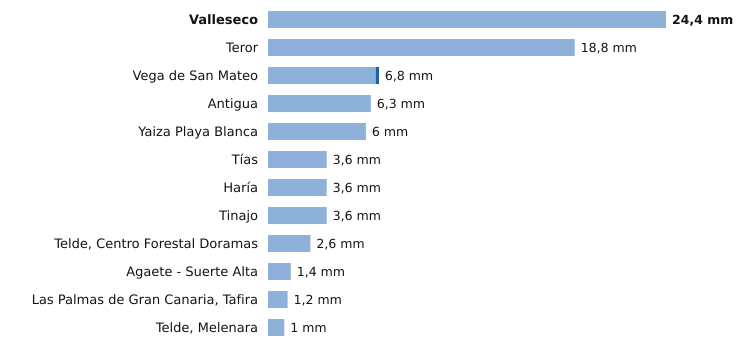

Source data for this figure (header and first rows):
estacion, provincia, indicativo, mm_6_dias_anteriores, mm_hoy, mm_7_dias, horas_de_hoy
Valleseco, Las Palmas, C665T, 24.4, 0.0, 24.4, 1
Teror, Las Palmas, C656V, 18.8, 0.0, 18.8, 1
Vega de San Mateo, Las Palmas, C611E, 6.6, 0.2, 6.8, 3
Antigua, Las Palmas, C248E, 6.3, 0.0, 6.3, 3
Yaiza Playa Blanca, Las Palmas, C019V, 6.0, 0.0, 6.0, 1
Tías, Las Palmas, C018J, 3.6, 0.0, 3.6, 1
Haría, Las Palmas, C038N, 3.6, 0.0, 3.6, 2
Tinajo, Las Palmas, C048W, 3.6, 0.0, 3.6, 1
Telde, Centro Forestal Doramas, Las Palmas, C648N, 2.6, 0.0, 2.6, 2
Agaete - Suerte Alta, Las Palmas, C668V, 1.4, 0.0, 1.4, 1
Las Palmas de Gran Canaria, Tafira, Las Palmas, C658X, 1.2, 0.0, 1.2, 3
Telde, Melenara, Las Palmas, C649R, 1.0, 0.0, 1.0, 2
